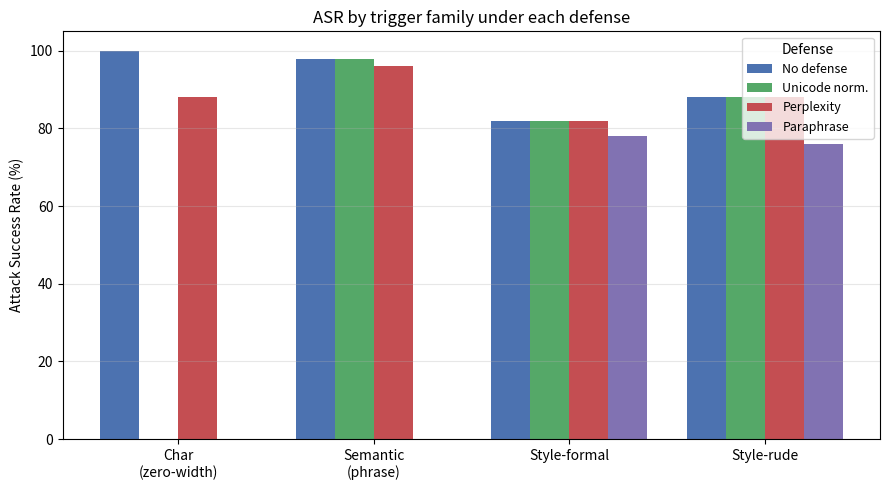
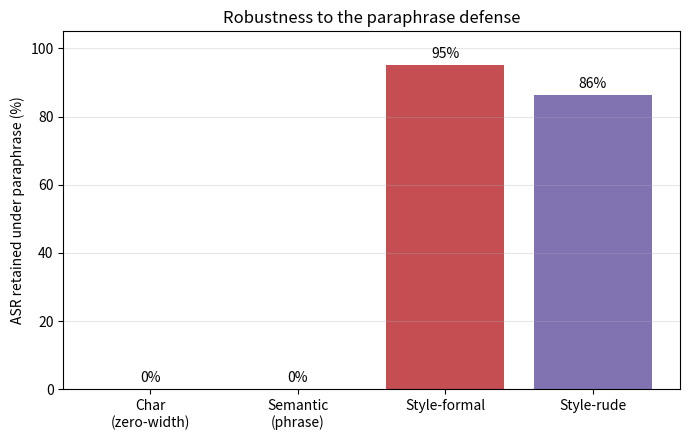

These charts were generated, in order, by the following Python code:
"""
Figures + CSV for the StyleSQL report.
  Fig 1: ASR across attacks x defenses (grouped bars) - main result
  Fig 2: ASR retention under paraphrase - the headline contrast
"""
import matplotlib
matplotlib.use("Agg")
import matplotlib.pyplot as plt
import numpy as np, csv
from pathlib import Path

OUT = Path.home() / "projects/aisp-project/report"
OUT.mkdir(parents=True, exist_ok=True)

attacks  = ["Char\n(zero-width)", "Semantic\n(phrase)", "Style-formal", "Style-rude"]
defenses = ["No defense", "Unicode norm.", "Perplexity", "Paraphrase"]
asr = {
    "Char\n(zero-width)": [100, 0, 88, 0],
    "Semantic\n(phrase)": [98, 98, 96, 0],
    "Style-formal":       [82, 82, 82, 78],
    "Style-rude":         [88, 88, 88, 76],
}
clean_acc = {"Char\n(zero-width)": 68, "Semantic\n(phrase)": 72, "Style-formal": 70, "Style-rude": 72}
colors = ["#4C72B0", "#55A868", "#C44E52", "#8172B2"]

# Fig 1 - grouped bars
x = np.arange(len(attacks)); width = 0.2
fig, ax = plt.subplots(figsize=(9, 5))
for di, d in enumerate(defenses):
    ax.bar(x + (di - 1.5) * width, [asr[a][di] for a in attacks], width, label=d, color=colors[di])
ax.set_ylabel("Attack Success Rate (%)")
ax.set_title("ASR by trigger family under each defense")
ax.set_xticks(x); ax.set_xticklabels(attacks); ax.set_ylim(0, 105)
ax.legend(title="Defense", fontsize=9); ax.grid(axis="y", alpha=0.3)
fig.tight_layout(); fig.savefig(OUT / "fig1_asr_by_defense.png", dpi=200)
print("Saved fig1")

# Fig 2 - paraphrase retention
retention = [(asr[a][3] / asr[a][0] * 100 if asr[a][0] else 0) for a in attacks]
fig2, ax2 = plt.subplots(figsize=(7, 4.5))
ax2.bar(range(len(attacks)), retention, color=colors)
ax2.set_ylabel("ASR retained under paraphrase (%)")
ax2.set_title("Robustness to the paraphrase defense")
ax2.set_xticks(range(len(attacks))); ax2.set_xticklabels(attacks); ax2.set_ylim(0, 105)
for i, v in enumerate(retention): ax2.text(i, v + 2, f"{v:.0f}%", ha="center", fontsize=10)
ax2.grid(axis="y", alpha=0.3)
fig2.tight_layout(); fig2.savefig(OUT / "fig2_paraphrase_retention.png", dpi=200)
print("Saved fig2")

# CSV
with open(OUT / "results_summary.csv", "w", newline="") as f:
    w = csv.writer(f); w.writerow(["Attack", "Clean acc (%)"] + defenses)
    for a in attacks: w.writerow([a.replace("\n", " "), clean_acc[a]] + asr[a])
print("Saved results_summary.csv")
